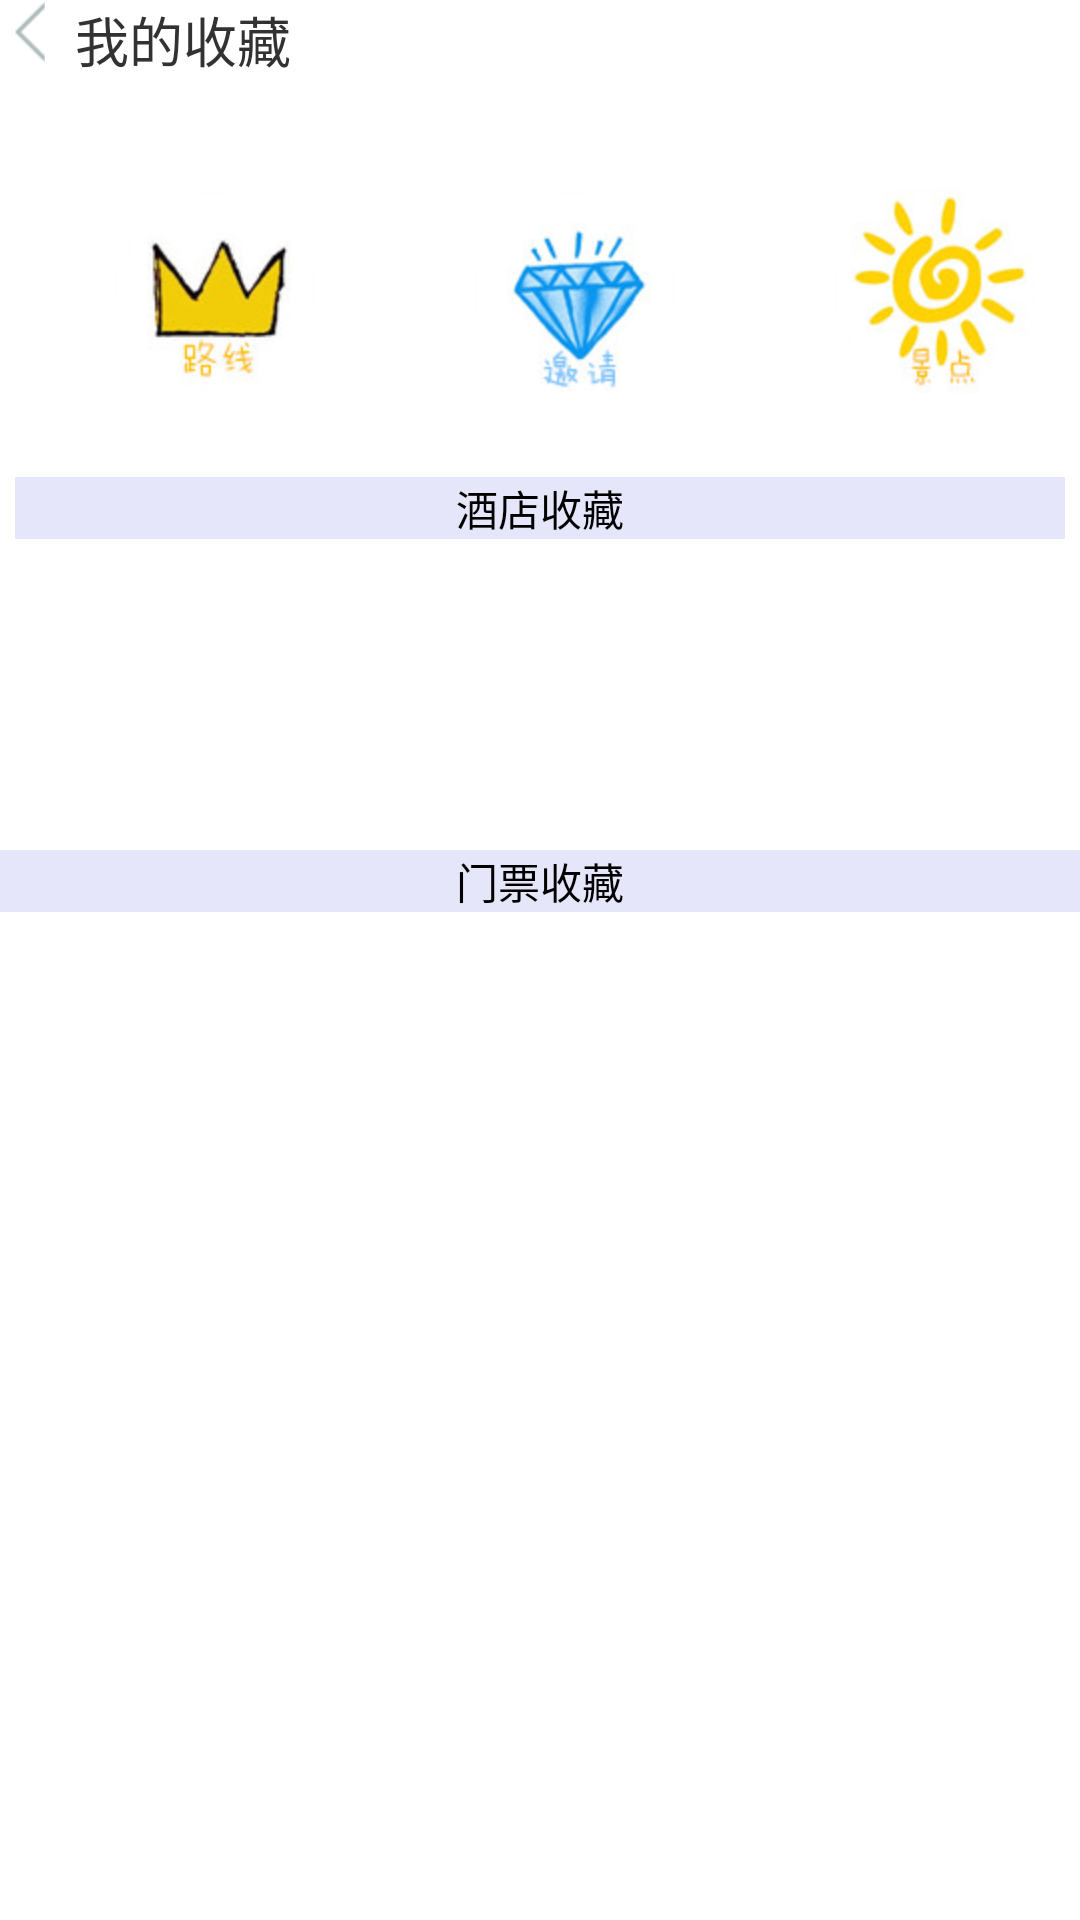

This screen was rendered from an Android layout file. Write that file and the resources it references.
<!-- AndroidManifest.xml: application theme AppTheme -->
<!-- res/layout/my_collect.xml -->
<?xml version="1.0" encoding="utf-8"?>
<RelativeLayout xmlns:android="http://schemas.android.com/apk/res/android"
    android:layout_width="match_parent"
    android:layout_height="match_parent"
    android:background="#FFFFFF"  >
    <LinearLayout 
        android:id="@+id/relative3"
     android:layout_width="fill_parent"
     android:layout_height="40dp"
     android:background="#FFFFFF"
     android:orientation="horizontal"
     >

        <ImageButton 
            android:layout_width="10dp"
            android:layout_height="wrap_content"
            android:src="@drawable/arrow"
            android:id="@+id/btn_back"
            android:background="#00000000"
            android:layout_marginLeft="5dp"
            />
        <TextView
            android:id="@+id/textmycollect"
            android:layout_width="wrap_content"
            android:layout_height="wrap_content"
            android:text="@string/my_collect"
             android:layout_marginLeft="10dp"
               android:gravity="center"
             android:textSize="18sp" />

   </LinearLayout>
    
   <LinearLayout 
        android:id="@+id/relative4"
          android:layout_width="fill_parent"
     	  android:layout_height="80dp"
     	  android:layout_below="@+id/relative3"
     	  android:layout_marginTop="17dp"
        
        >

        <ImageButton
            android:id="@+id/routes"
            android:layout_width="50dp"
            android:layout_height="match_parent"
            android:layout_marginLeft="23dp"
            android:background="#00000000"
            android:layout_weight="1"
            android:src="@drawable/luxian_1"
            android:onClick="turnToRoutes" />

        <ImageButton
            android:id="@+id/buttoninvite"
            android:layout_width="50dp"
            android:layout_height="match_parent"
            android:layout_marginLeft="23dp"
            android:background="#00000000"
             android:layout_weight="1"
            android:src="@drawable/yaoqing_1" />

        <ImageButton
            android:id="@+id/buttonscenic"
            android:layout_width="50dp"
            android:layout_height="match_parent"
            android:layout_marginLeft="23dp"
             android:layout_weight="1"
            android:background="#00000000"
            android:src="@drawable/jingdian_1" />

   </LinearLayout>
    
    <RelativeLayout
        android:id="@+id/relative5"
        android:layout_width="fill_parent"
        android:layout_height="150dp"
        android:layout_below="@+id/relative4"
        android:layout_marginTop="17dp"
        android:gravity="top" >

        <Button
            android:id="@+id/button1"
            android:layout_width="fill_parent"
            android:layout_height="wrap_content"
            android:layout_marginTop="5dp"
            android:layout_marginLeft="5dp"
            android:layout_marginRight="5dp"
            android:text="@string/gragshop" 
            android:background="#E6E6FA"
            />

    </RelativeLayout>

    <Button
        android:id="@+id/button2"
        android:layout_width="fill_parent"
        android:layout_height="wrap_content"
        android:layout_alignBottom="@+id/relative5"
        android:layout_alignParentLeft="true"
        android:background="#E6E6FA"
        android:text="@string/ticket" />

</RelativeLayout>
<!-- resources referenced by this layout -->
<resources>
  <!-- drawable arrow: png bitmap (drawable-hdpi, 404 bytes) -->
  <!-- drawable jingdian_1: jpg bitmap (drawable-hdpi, 6159 bytes) -->
  <!-- drawable luxian_1: jpg bitmap (drawable-hdpi, 4548 bytes) -->
  <!-- drawable yaoqing_1: jpg bitmap (drawable-hdpi, 5229 bytes) -->
  <string name="gragshop">酒店收藏</string>
  <string name="my_collect">我的收藏</string>
  <string name="ticket">门票收藏</string>
  <style name="AppTheme" parent="AppBaseTheme">
          
      </style>
  <style name="AppBaseTheme" parent="android:Theme.Light">
          
      </style>
</resources>
